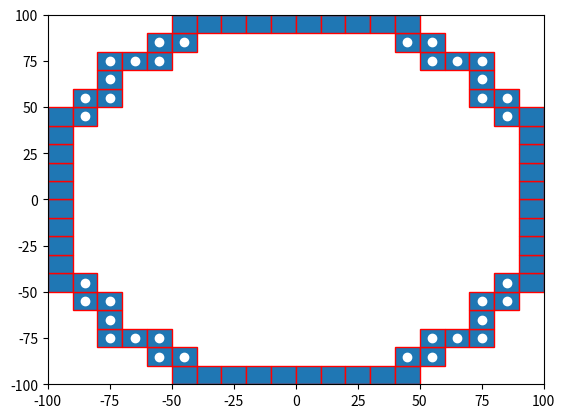

Recreate this plot in Python.

import numpy as np
import matplotlib.pyplot as plt
import matplotlib.patches as mpatches


bounding_box_2=np.array([[ -85, -75, -65, -55, -45, -35, -25, -15, -5, 5, 15, 25, 35, 45, 55, 65, 75, 85, -85, -75, -65, -55, -45, -35, -25, -15, -5, 5, 15, 25, 35, 45, 55, 65, 75, 85, -85, -75, -65, -55, -45, -35, -25, -15, -5, 5, 15, 25, 35, 45, 55, 65, 75, 85, -85, -75, -65, -55, -45, -35, -25, -15, -5, 5, 15, 25, 35, 45, 55, 65, 75, 85, -85, -75, -65, -55, -45, -35, -25, -15, -5, 5, 15, 25, 35, 45, 55, 65, 75, 85, -85, -75, -65, -55, -45, -35, -25, -15, -5, 5, 15, 25, 35, 45, 55, 65, 75, 85, -85, -75, -65, -55, -45, -35, -25, -15, -5, 5, 15, 25, 35, 45, 55, 65, 75, 85, -85, -75, -65, -55, -45, -35, -25, -15, -5, 5, 15, 25, 35, 45, 55, 65, 75, 85, -85, -75, -65, -55, -45, -35, -25, -15, -5, 5, 15, 25, 35, 45, 55, 65, 75, 85, -85, -75, -65, -55, -45, -35, -25, -15, -5, 5, 15, 25, 35, 45, 55, 65, 75, 85, -85, -75, -65, -55, -45, -35, -25, -15, -5, 5, 15, 25, 35, 45, 55, 65, 75, 85, -85, -75, -65, -55, -45, -35, -25, -15, -5, 5, 15, 25, 35, 45, 55, 65, 75, 85, -85, -75, -65, -55, -45, -35, -25, -15, -5, 5, 15, 25, 35, 45, 55, 65, 75, 85, -85, -75, -65, -55, -45, -35, -25, -15, -5, 5, 15, 25, 35, 45, 55, 65, 75, 85, -85, -75, -65, -55, -45, -35, -25, -15, -5, 5, 15, 25, 35, 45, 55, 65, 75, 85, -85, -75, -65, -55, -45, -35, -25, -15, -5, 5, 15, 25, 35, 45, 55, 65, 75, 85, -85, -75, -65, -55, -45, -35, -25, -15, -5, 5, 15, 25, 35, 45, 55, 65, 75, 85, -85, -75, -65, -55, -45, -35, -25, -15, -5, 5, 15, 25, 35, 45, 55, 65, 75, 85 ],[ -85, -85, -85, -85, -85, -85, -85, -85, -85, -85, -85, -85, -85, -85, -85, -85, -85, -85, -75, -75, -75, -75, -75, -75, -75, -75, -75, -75, -75, -75, -75, -75, -75, -75, -75, -75, -65, -65, -65, -65, -65, -65, -65, -65, -65, -65, -65, -65, -65, -65, -65, -65, -65, -65, -55, -55, -55, -55, -55, -55, -55, -55, -55, -55, -55, -55, -55, -55, -55, -55, -55, -55, -45, -45, -45, -45, -45, -45, -45, -45, -45, -45, -45, -45, -45, -45, -45, -45, -45, -45, -35, -35, -35, -35, -35, -35, -35, -35, -35, -35, -35, -35, -35, -35, -35, -35, -35, -35, -25, -25, -25, -25, -25, -25, -25, -25, -25, -25, -25, -25, -25, -25, -25, -25, -25, -25, -15, -15, -15, -15, -15, -15, -15, -15, -15, -15, -15, -15, -15, -15, -15, -15, -15, -15, -5, -5, -5, -5, -5, -5, -5, -5, -5, -5, -5, -5, -5, -5, -5, -5, -5, -5, 5, 5, 5, 5, 5, 5, 5, 5, 5, 5, 5, 5, 5, 5, 5, 5, 5, 5, 15, 15, 15, 15, 15, 15, 15, 15, 15, 15, 15, 15, 15, 15, 15, 15, 15, 15, 25, 25, 25, 25, 25, 25, 25, 25, 25, 25, 25, 25, 25, 25, 25, 25, 25, 25, 35, 35, 35, 35, 35, 35, 35, 35, 35, 35, 35, 35, 35, 35, 35, 35, 35, 35, 45, 45, 45, 45, 45, 45, 45, 45, 45, 45, 45, 45, 45, 45, 45, 45, 45, 45, 55, 55, 55, 55, 55, 55, 55, 55, 55, 55, 55, 55, 55, 55, 55, 55, 55, 55, 65, 65, 65, 65, 65, 65, 65, 65, 65, 65, 65, 65, 65, 65, 65, 65, 65, 65, 75, 75, 75, 75, 75, 75, 75, 75, 75, 75, 75, 75, 75, 75, 75, 75, 75, 75, 85, 85, 85, 85, 85, 85, 85, 85, 85, 85, 85, 85, 85, 85, 85, 85, 85, 85 ]])

bounding_box_3=np.array([[ -45, -35, -25, -15, -5, 5, 15, 25, 35, 45, -55, -45, 45, 55, -75, -65, -55, 55, 65, 75, -75, 75, -85, -75, 75, 85, -95, -85, 85, 95, -95, 95, -95, 95, -95, 95, -95, 95, -95, 95, -95, 95, -95, 95, -95, 95, -95, -85, 85, 95, -85, -75, 75, 85, -75, 75, -75, -65, -55, 55, 65, 75, -55, -45, 45, 55, -45, -35, -25, -15, -5, 5, 15, 25, 35, 45],[ -95, -95, -95, -95, -95, -95, -95, -95, -95, -95, -85, -85, -85, -85, -75, -75, -75, -75, -75, -75, -65, -65, -55, -55, -55, -55, -45, -45, -45, -45, -35, -35, -25, -25, -15, -15, -5, -5, 5, 5, 15, 15, 25, 25, 35, 35, 45, 45, 45, 45, 55, 55, 55, 55, 65, 65, 75, 75, 75, 75, 75, 75, 85, 85, 85, 85, 95, 95, 95, 95, 95, 95, 95, 95, 95, 95] ])

cell_rep=np.array([[ -35, -25, -15, -5, 5, 15, 25, 35, -45, -35, -25, -15, -5, 5, 15, 25, 35, 45, -55, -45, -35, -25, -15, -5, 5, 15, 25, 35, 45, 55, -65, -55, -45, -35, -25, -15, -5, 5, 15, 25, 35, 45, 55, 65, -75, -65, -55, -45, -35, -25, -15, -5, 5, 15, 25, 35, 45, 55, 65, 75, -75, -65, -55, -45, -35, -25, -15, -5, 5, 15, 25, 35, 45, 55, 65, 75, -75, -65, -55, -45, -35, -25, -15, -5, 5, 15, 25, 35, 45, 55, 65, 75, -75, -65, -55, -45, -35, -25, -15, -5, 5, 15, 25, 35, 45, 55, 65, 75, -75, -65, -55, -45, -35, -25, -15, -5, 5, 15, 25, 35, 45, 55, 65, 75, -75, -65, -55, -45, -35, -25, -15, -5, 5, 15, 25, 35, 45, 55, 65, 75, -75, -65, -55, -45, -35, -25, -15, -5, 5, 15, 25, 35, 45, 55, 65, 75, -75, -65, -55, -45, -35, -25, -15, -5, 5, 15, 25, 35, 45, 55, 65, 75, -65, -55, -45, -35, -25, -15, -5, 5, 15, 25, 35, 45, 55, 65, -55, -45, -35, -25, -15, -5, 5, 15, 25, 35, 45, 55, -45, -35, -25, -15, -5, 5, 15, 25, 35, 45, -35, -25, -15, -5, 5, 15, 25, 35 ],[ -75, -75, -75, -75, -75, -75, -75, -75, -65, -65, -65, -65, -65, -65, -65, -65, -65, -65, -55, -55, -55, -55, -55, -55, -55, -55, -55, -55, -55, -55, -45, -45, -45, -45, -45, -45, -45, -45, -45, -45, -45, -45, -45, -45, -35, -35, -35, -35, -35, -35, -35, -35, -35, -35, -35, -35, -35, -35, -35, -35, -25, -25, -25, -25, -25, -25, -25, -25, -25, -25, -25, -25, -25, -25, -25, -25, -15, -15, -15, -15, -15, -15, -15, -15, -15, -15, -15, -15, -15, -15, -15, -15, -5, -5, -5, -5, -5, -5, -5, -5, -5, -5, -5, -5, -5, -5, -5, -5, 5, 5, 5, 5, 5, 5, 5, 5, 5, 5, 5, 5, 5, 5, 5, 5, 15, 15, 15, 15, 15, 15, 15, 15, 15, 15, 15, 15, 15, 15, 15, 15, 25, 25, 25, 25, 25, 25, 25, 25, 25, 25, 25, 25, 25, 25, 25, 25, 35, 35, 35, 35, 35, 35, 35, 35, 35, 35, 35, 35, 35, 35, 35, 35, 45, 45, 45, 45, 45, 45, 45, 45, 45, 45, 45, 45, 45, 45, 55, 55, 55, 55, 55, 55, 55, 55, 55, 55, 55, 55, 65, 65, 65, 65, 65, 65, 65, 65, 65, 65, 75, 75, 75, 75, 75, 75, 75, 75  ]])
a=np.diag(range(15))
#print(a)
#print(len(bounding_box))
#print(bounding_box.size)
#print(bounding_box.shape)
#print(bounding_box.reshape(2,289))
#plt.matshow(bounding_box.reshape(2,289))
#(nrows, ncols) = bounding_box.shape
#pixel_plot=plt.figure() #make plot
#plt.title("bounding box")
fig,ax=plt.subplots()
plt.plot([ -85, -75, -65, -55, -45, -35, -25, -15, -5, 5, 15, 25, 35, 45, 55, 65, 75, 85, -85, -75, -65, -55, -45, -35, -25, -15, -5, 5, 15, 25, 35, 45, 55, 65, 75, 85, -85, -75, -65, -55, -45, -35, -25, -15, -5, 5, 15, 25, 35, 45, 55, 65, 75, 85, -85, -75, -65, -55, -45, -35, -25, -15, -5, 5, 15, 25, 35, 45, 55, 65, 75, 85, -85, -75, -65, -55, -45, -35, -25, -15, -5, 5, 15, 25, 35, 45, 55, 65, 75, 85, -85, -75, -65, -55, -45, -35, -25, -15, -5, 5, 15, 25, 35, 45, 55, 65, 75, 85, -85, -75, -65, -55, -45, -35, -25, -15, -5, 5, 15, 25, 35, 45, 55, 65, 75, 85, -85, -75, -65, -55, -45, -35, -25, -15, -5, 5, 15, 25, 35, 45, 55, 65, 75, 85, -85, -75, -65, -55, -45, -35, -25, -15, -5, 5, 15, 25, 35, 45, 55, 65, 75, 85, -85, -75, -65, -55, -45, -35, -25, -15, -5, 5, 15, 25, 35, 45, 55, 65, 75, 85, -85, -75, -65, -55, -45, -35, -25, -15, -5, 5, 15, 25, 35, 45, 55, 65, 75, 85, -85, -75, -65, -55, -45, -35, -25, -15, -5, 5, 15, 25, 35, 45, 55, 65, 75, 85, -85, -75, -65, -55, -45, -35, -25, -15, -5, 5, 15, 25, 35, 45, 55, 65, 75, 85, -85, -75, -65, -55, -45, -35, -25, -15, -5, 5, 15, 25, 35, 45, 55, 65, 75, 85, -85, -75, -65, -55, -45, -35, -25, -15, -5, 5, 15, 25, 35, 45, 55, 65, 75, 85, -85, -75, -65, -55, -45, -35, -25, -15, -5, 5, 15, 25, 35, 45, 55, 65, 75, 85, -85, -75, -65, -55, -45, -35, -25, -15, -5, 5, 15, 25, 35, 45, 55, 65, 75, 85, -85, -75, -65, -55, -45, -35, -25, -15, -5, 5, 15, 25, 35, 45, 55, 65, 75, 85 ],[ -85, -85, -85, -85, -85, -85, -85, -85, -85, -85, -85, -85, -85, -85, -85, -85, -85, -85, -75, -75, -75, -75, -75, -75, -75, -75, -75, -75, -75, -75, -75, -75, -75, -75, -75, -75, -65, -65, -65, -65, -65, -65, -65, -65, -65, -65, -65, -65, -65, -65, -65, -65, -65, -65, -55, -55, -55, -55, -55, -55, -55, -55, -55, -55, -55, -55, -55, -55, -55, -55, -55, -55, -45, -45, -45, -45, -45, -45, -45, -45, -45, -45, -45, -45, -45, -45, -45, -45, -45, -45, -35, -35, -35, -35, -35, -35, -35, -35, -35, -35, -35, -35, -35, -35, -35, -35, -35, -35, -25, -25, -25, -25, -25, -25, -25, -25, -25, -25, -25, -25, -25, -25, -25, -25, -25, -25, -15, -15, -15, -15, -15, -15, -15, -15, -15, -15, -15, -15, -15, -15, -15, -15, -15, -15, -5, -5, -5, -5, -5, -5, -5, -5, -5, -5, -5, -5, -5, -5, -5, -5, -5, -5, 5, 5, 5, 5, 5, 5, 5, 5, 5, 5, 5, 5, 5, 5, 5, 5, 5, 5, 15, 15, 15, 15, 15, 15, 15, 15, 15, 15, 15, 15, 15, 15, 15, 15, 15, 15, 25, 25, 25, 25, 25, 25, 25, 25, 25, 25, 25, 25, 25, 25, 25, 25, 25, 25, 35, 35, 35, 35, 35, 35, 35, 35, 35, 35, 35, 35, 35, 35, 35, 35, 35, 35, 45, 45, 45, 45, 45, 45, 45, 45, 45, 45, 45, 45, 45, 45, 45, 45, 45, 45, 55, 55, 55, 55, 55, 55, 55, 55, 55, 55, 55, 55, 55, 55, 55, 55, 55, 55, 65, 65, 65, 65, 65, 65, 65, 65, 65, 65, 65, 65, 65, 65, 65, 65, 65, 65, 75, 75, 75, 75, 75, 75, 75, 75, 75, 75, 75, 75, 75, 75, 75, 75, 75, 75, 85, 85, 85, 85, 85, 85, 85, 85, 85, 85, 85, 85, 85, 85, 85, 85, 85, 85 ], 'wo')
for item in range(bounding_box_3.shape[1]):
    recy=mpatches.Rectangle((bounding_box_3[0][item]-5,bounding_box_3[1][item]-5), 10, 10, ec="red")  
    ax.add_patch(recy) 
    #recy=mpatches.Rectangle((bounding_box_1[item][0]-5,bounding_box_1[item][1]-5), 10, 10, ec="none")
    #ax.add_patch(recy)

#circ=mpatches.Circle((0, 0), 83.6505, ec="black", fc="none")
#ax.plot([0],[0],'ko')
#ax.add_patch(circ)
#ax.plot([ -25, -15, -5, 5, 15, 25, -45, -35, -25, 25, 35, 45, -55, -45, 45, 55, -65, -55, 55, 65, -75, -65, 65, 75, -75, 75, -85, -75, 75, 85, -85, 85, -85, 85, -85, 85, -85, 85, -85, -75, 75, 85, -75, 75, -75, -65, 65, 75, -65, -55, 55, 65, -55, -45, 45, 55, -45, -35, -25, 25, 35, 45, -25, -15, -5, 5, 15, 25 ],[ -85, -85, -85, -85, -85, -85, -75, -75, -75, -75, -75, -75, -65, -65, -65, -65, -55, -55, -55, -55, -45, -45, -45, -45, -35, -35, -25, -25, -25, -25, -15, -15, -5, -5, 5, 5, 15, 15, 25, 25, 25, 25, 35, 35, 45, 45, 45, 45, 55, 55, 55, 55, 65, 65, 65, 65, 75, 75, 75, 75, 75, 75, 85, 85, 85, 85, 85, 85 ],'bo')
#ax.plot([ -25, -15, -5, 5, 15, 25, -45, 45, -55, 55, -65, 65, -75, 75, -85, 85, -85, 85, -85, 85, -85, 85, -85, 85, -85, 85, -75, 75, -65, 65, -55, 55, -45, 45, -25, -15, -5, 5, 15, 25, ],[ -85, -85, -85, -85, -85, -85, -75, -75, -65, -65, -55, -55, -45, -45, -25, -25, -15, -15, -5, -5, 5, 5, 15, 15, 25, 25, 45, 45, 55, 55, 65, 65, 75, 75, 85, 85, 85, 85, 85, 85,  ], 'go' )
#ax.plot([ -35, -25, -15, -5, 5, 15, 25, 35, -45, -35, -25, -15, -5, 5, 15, 25, 35, 45, -55, -45, -35, -25, -15, -5, 5, 15, 25, 35, 45, 55, -65, -55, -45, -35, -25, -15, -5, 5, 15, 25, 35, 45, 55, 65, -75, -65, -55, -45, -35, -25, -15, -5, 5, 15, 25, 35, 45, 55, 65, 75, -75, -65, -55, -45, -35, -25, -15, -5, 5, 15, 25, 35, 45, 55, 65, 75, -75, -65, -55, -45, -35, -25, -15, -5, 5, 15, 25, 35, 45, 55, 65, 75, -75, -65, -55, -45, -35, -25, -15, -5, 5, 15, 25, 35, 45, 55, 65, 75, -75, -65, -55, -45, -35, -25, -15, -5, 5, 15, 25, 35, 45, 55, 65, 75, -75, -65, -55, -45, -35, -25, -15, -5, 5, 15, 25, 35, 45, 55, 65, 75, -75, -65, -55, -45, -35, -25, -15, -5, 5, 15, 25, 35, 45, 55, 65, 75, -75, -65, -55, -45, -35, -25, -15, -5, 5, 15, 25, 35, 45, 55, 65, 75, -65, -55, -45, -35, -25, -15, -5, 5, 15, 25, 35, 45, 55, 65, -55, -45, -35, -25, -15, -5, 5, 15, 25, 35, 45, 55, -45, -35, -25, -15, -5, 5, 15, 25, 35, 45, -35, -25, -15, -5, 5, 15, 25, 35 ],[ -75, -75, -75, -75, -75, -75, -75, -75, -65, -65, -65, -65, -65, -65, -65, -65, -65, -65, -55, -55, -55, -55, -55, -55, -55, -55, -55, -55, -55, -55, -45, -45, -45, -45, -45, -45, -45, -45, -45, -45, -45, -45, -45, -45, -35, -35, -35, -35, -35, -35, -35, -35, -35, -35, -35, -35, -35, -35, -35, -35, -25, -25, -25, -25, -25, -25, -25, -25, -25, -25, -25, -25, -25, -25, -25, -25, -15, -15, -15, -15, -15, -15, -15, -15, -15, -15, -15, -15, -15, -15, -15, -15, -5, -5, -5, -5, -5, -5, -5, -5, -5, -5, -5, -5, -5, -5, -5, -5, 5, 5, 5, 5, 5, 5, 5, 5, 5, 5, 5, 5, 5, 5, 5, 5, 15, 15, 15, 15, 15, 15, 15, 15, 15, 15, 15, 15, 15, 15, 15, 15, 25, 25, 25, 25, 25, 25, 25, 25, 25, 25, 25, 25, 25, 25, 25, 25, 35, 35, 35, 35, 35, 35, 35, 35, 35, 35, 35, 35, 35, 35, 35, 35, 45, 45, 45, 45, 45, 45, 45, 45, 45, 45, 45, 45, 45, 45, 55, 55, 55, 55, 55, 55, 55, 55, 55, 55, 55, 55, 65, 65, 65, 65, 65, 65, 65, 65, 65, 65, 75, 75, 75, 75, 75, 75, 75, 75  ],'yo')
#ax.grid()
#for item in range(cell_rep.shape[1]):
#    recy2=mpatches.Rectangle((cell_rep[0][item]-5,cell_rep[1][item]-5), 10, 10, ec="yellow",fc="black")  
#    ax.add_patch(recy2) 
    #recy=mpatches.Rectangle((bounding_box_1[item][0]-5,bounding_box_1[item][1]-5), 10, 10, ec="none")
    #ax.add_patch(recy)

plt.axis([-100, 100, -100, 100])
plt.show()

